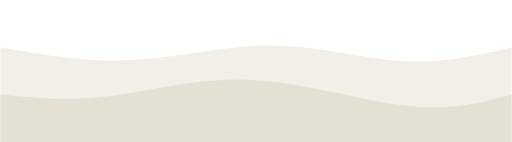
t = 0.00 s
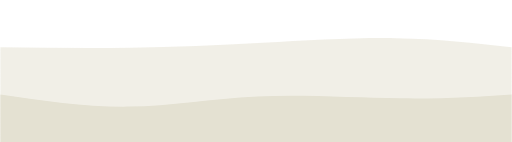
t = 0.75 s
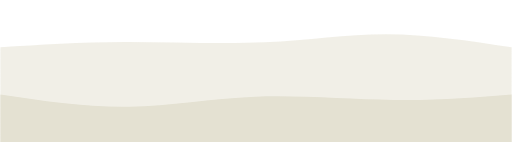
t = 1.25 s
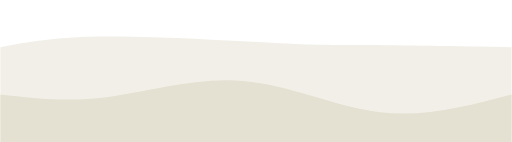
t = 2.00 s
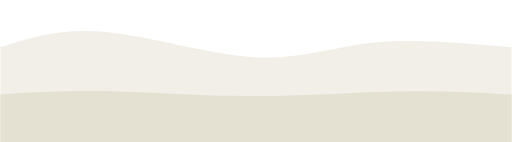
t = 2.75 s
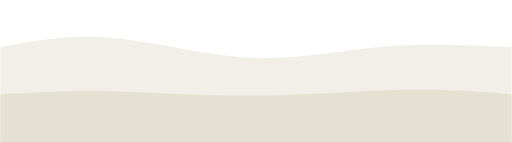
t = 3.25 s

The animated SVG that drew these frames (rendered in a browser with its animation timeline set to each time). Animation: 2 CSS @keyframes rules; one cycle of 4.00 s, repeats indefinitely.

<svg width="100%" height="100%" id="svg" viewBox="0 0 1440 400" xmlns="http://www.w3.org/2000/svg" class="transition duration-300 ease-in-out delay-150"><style>
          .path-0{
            animation:pathAnim-0 4s;
            animation-timing-function: linear;
            animation-iteration-count: infinite;
          }
          @keyframes pathAnim-0{
            0%{
              d: path("M 0,400 C 0,400 0,133 0,133 C 121.42857142857142,154.39285714285714 242.85714285714283,175.78571428571428 371,169 C 499.14285714285717,162.21428571428572 634,127.25 765,128 C 896,128.75 1023.1428571428571,165.21428571428572 1135,172 C 1246.857142857143,178.78571428571428 1343.4285714285716,155.89285714285714 1440,133 C 1440,133 1440,400 1440,400 Z");
            }
            25%{
              d: path("M 0,400 C 0,400 0,133 0,133 C 122.25,128.10714285714286 244.5,123.21428571428571 365,123 C 485.5,122.78571428571429 604.25,127.25000000000001 730,118 C 855.75,108.74999999999999 988.5,85.78571428571429 1108,86 C 1227.5,86.21428571428571 1333.75,109.60714285714286 1440,133 C 1440,133 1440,400 1440,400 Z");
            }
            50%{
              d: path("M 0,400 C 0,400 0,133 0,133 C 78.60714285714286,118.28571428571428 157.21428571428572,103.57142857142857 304,103 C 450.7857142857143,102.42857142857143 665.7499999999999,116 787,122 C 908.2500000000001,128 935.7857142857142,126.42857142857142 1029,127 C 1122.2142857142858,127.57142857142858 1281.107142857143,130.28571428571428 1440,133 C 1440,133 1440,400 1440,400 Z");
            }
            75%{
              d: path("M 0,400 C 0,400 0,133 0,133 C 88,101.42857142857143 176,69.85714285714286 294,86 C 412,102.14285714285714 559.9999999999999,166 690,174 C 820.0000000000001,182 932,134.14285714285714 1054,118 C 1176,101.85714285714286 1308,117.42857142857143 1440,133 C 1440,133 1440,400 1440,400 Z");
            }
            100%{
              d: path("M 0,400 C 0,400 0,133 0,133 C 121.42857142857142,154.39285714285714 242.85714285714283,175.78571428571428 371,169 C 499.14285714285717,162.21428571428572 634,127.25 765,128 C 896,128.75 1023.1428571428571,165.21428571428572 1135,172 C 1246.857142857143,178.78571428571428 1343.4285714285716,155.89285714285714 1440,133 C 1440,133 1440,400 1440,400 Z");
            }
          }</style><path d="M 0,400 C 0,400 0,133 0,133 C 121.42857142857142,154.39285714285714 242.85714285714283,175.78571428571428 371,169 C 499.14285714285717,162.21428571428572 634,127.25 765,128 C 896,128.75 1023.1428571428571,165.21428571428572 1135,172 C 1246.857142857143,178.78571428571428 1343.4285714285716,155.89285714285714 1440,133 C 1440,133 1440,400 1440,400 Z" stroke="none" stroke-width="0" fill="#e4e1d288" class="transition-all duration-300 ease-in-out delay-150 path-0"></path><style>
          .path-1{
            animation:pathAnim-1 4s;
            animation-timing-function: linear;
            animation-iteration-count: infinite;
          }
          @keyframes pathAnim-1{
            0%{
              d: path("M 0,400 C 0,400 0,266 0,266 C 95.75,275.67857142857144 191.5,285.35714285714283 307,271 C 422.5,256.64285714285717 557.75,218.25000000000003 707,225 C 856.25,231.74999999999997 1019.5,283.6428571428571 1144,298 C 1268.5,312.3571428571429 1354.25,289.17857142857144 1440,266 C 1440,266 1440,400 1440,400 Z");
            }
            25%{
              d: path("M 0,400 C 0,400 0,266 0,266 C 131.42857142857142,286.7142857142857 262.85714285714283,307.42857142857144 381,310 C 499.14285714285717,312.57142857142856 604,297.00000000000006 729,287 C 854,276.99999999999994 999.1428571428571,272.57142857142856 1121,270 C 1242.857142857143,267.42857142857144 1341.4285714285716,266.7142857142857 1440,266 C 1440,266 1440,400 1440,400 Z");
            }
            50%{
              d: path("M 0,400 C 0,400 0,266 0,266 C 94.92857142857142,276.9642857142857 189.85714285714283,287.92857142857144 304,273 C 418.14285714285717,258.07142857142856 551.5000000000001,217.25 683,228 C 814.4999999999999,238.75 944.1428571428571,301.07142857142856 1070,316 C 1195.857142857143,330.92857142857144 1317.9285714285716,298.4642857142857 1440,266 C 1440,266 1440,400 1440,400 Z");
            }
            75%{
              d: path("M 0,400 C 0,400 0,266 0,266 C 97.5,254.78571428571428 195,243.57142857142856 314,252 C 433,260.42857142857144 573.4999999999999,288.50000000000006 716,285 C 858.5000000000001,281.49999999999994 1003,246.42857142857142 1124,238 C 1245,229.57142857142858 1342.5,247.78571428571428 1440,266 C 1440,266 1440,400 1440,400 Z");
            }
            100%{
              d: path("M 0,400 C 0,400 0,266 0,266 C 95.75,275.67857142857144 191.5,285.35714285714283 307,271 C 422.5,256.64285714285717 557.75,218.25000000000003 707,225 C 856.25,231.74999999999997 1019.5,283.6428571428571 1144,298 C 1268.5,312.3571428571429 1354.25,289.17857142857144 1440,266 C 1440,266 1440,400 1440,400 Z");
            }
          }</style><path d="M 0,400 C 0,400 0,266 0,266 C 95.75,275.67857142857144 191.5,285.35714285714283 307,271 C 422.5,256.64285714285717 557.75,218.25000000000003 707,225 C 856.25,231.74999999999997 1019.5,283.6428571428571 1144,298 C 1268.5,312.3571428571429 1354.25,289.17857142857144 1440,266 C 1440,266 1440,400 1440,400 Z" stroke="none" stroke-width="0" fill="#e4e1d2ff" class="transition-all duration-300 ease-in-out delay-150 path-1"></path></svg>
